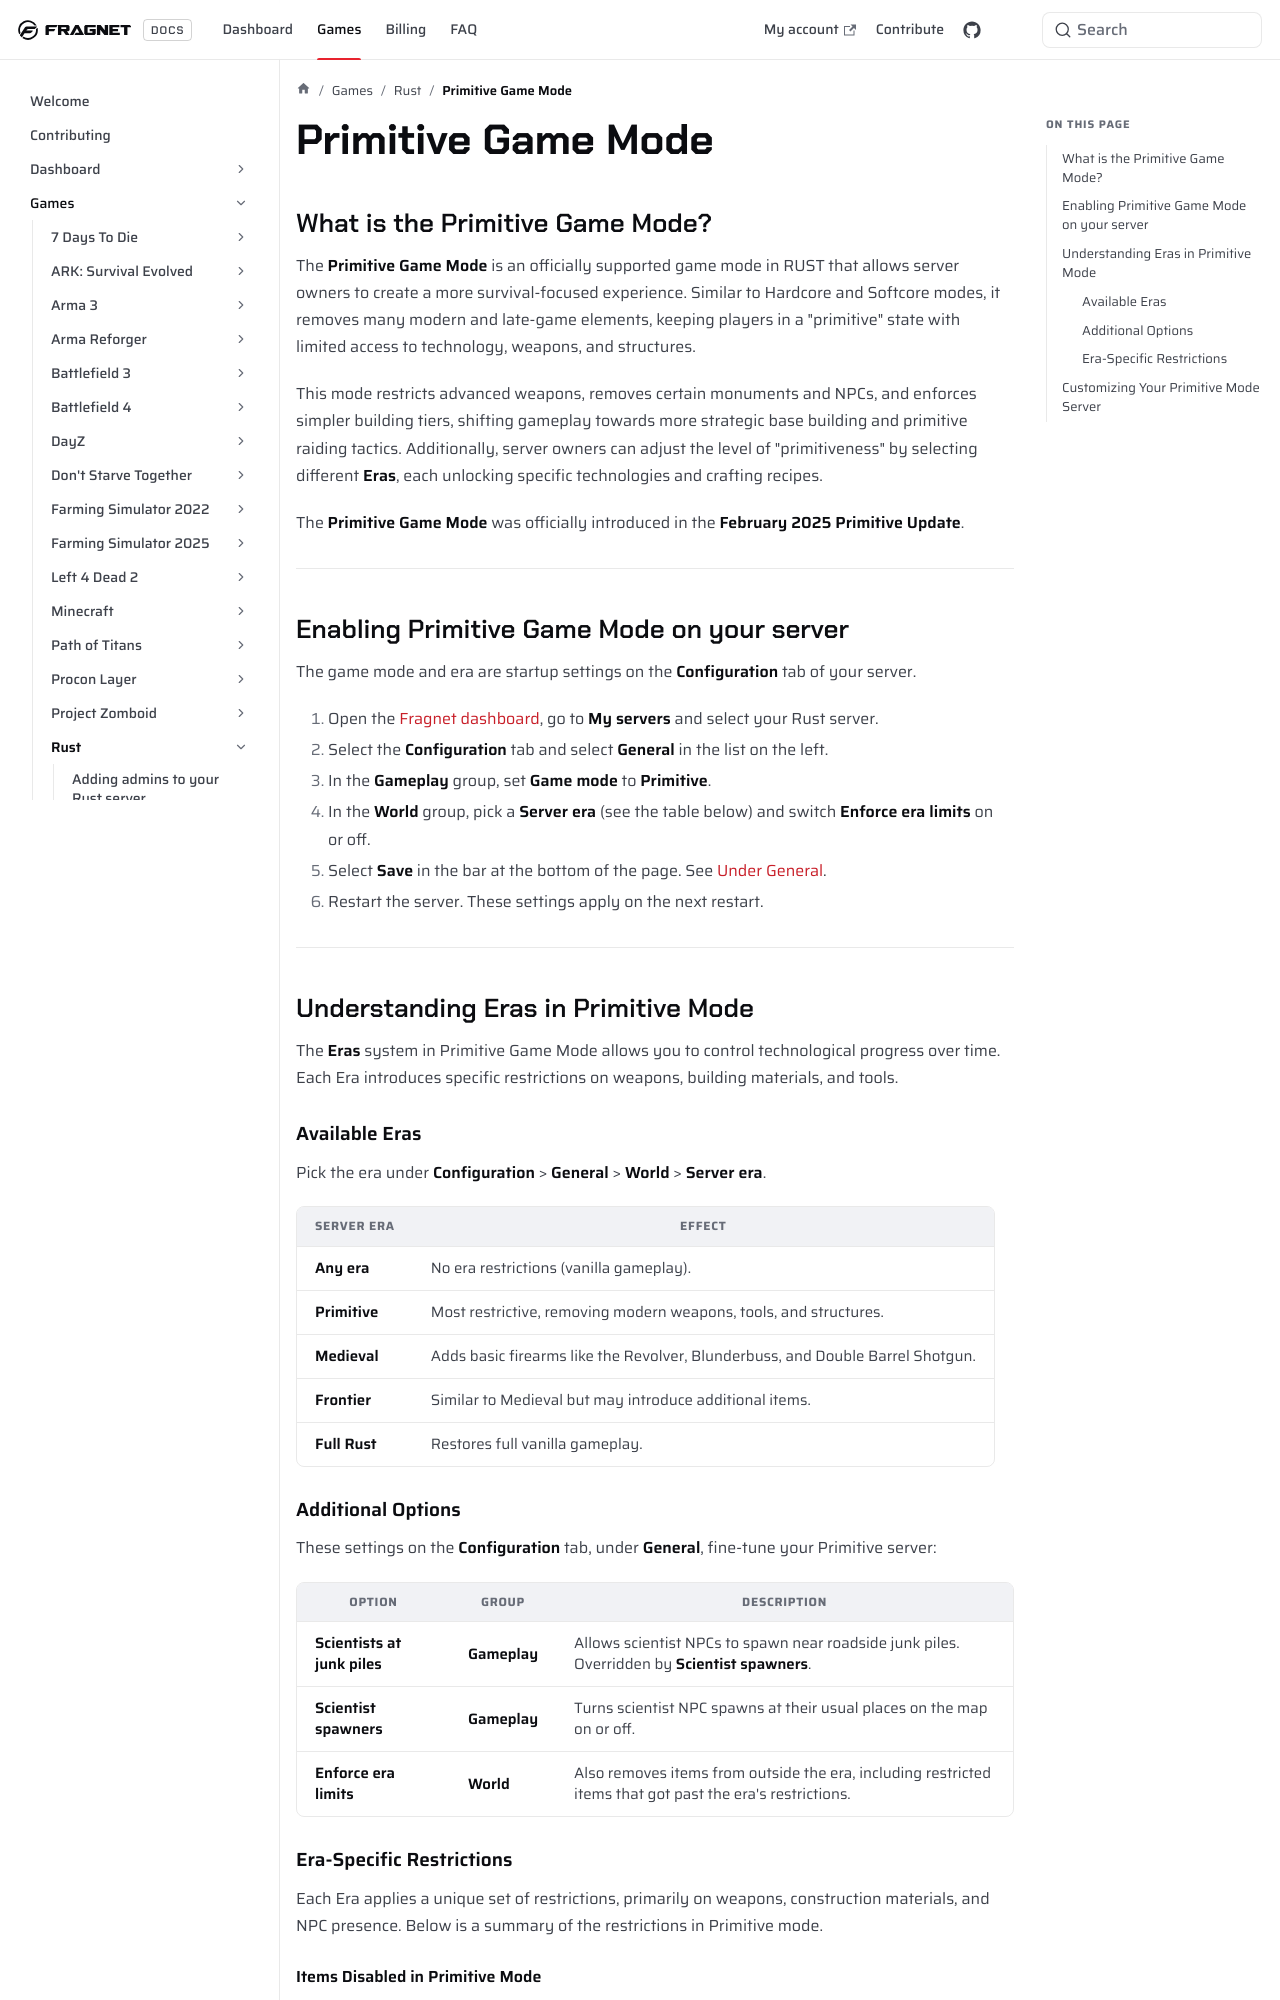

repository: FragnetNetwork/docs · page: games/rust/primitive-gamemode/index.html · generator: docusaurus

---
title: Primitive Game Mode
keywords: ['rust server primitive', 'rust server primitive setup', 'rust server primitive gamemode', 'rust server era', 'rust game mode', 'rust medieval era', 'rust frontier era', 'fragnet dashboard']
---


## What is the Primitive Game Mode?

The **Primitive Game Mode** is an officially supported game mode in RUST that allows server owners to create a more survival-focused experience. Similar to Hardcore and Softcore modes, it removes many modern and late-game elements, keeping players in a "primitive" state with limited access to technology, weapons, and structures.

This mode restricts advanced weapons, removes certain monuments and NPCs, and enforces simpler building tiers, shifting gameplay towards more strategic base building and primitive raiding tactics. Additionally, server owners can adjust the level of "primitiveness" by selecting different **Eras**, each unlocking specific technologies and crafting recipes.

The **Primitive Game Mode** was officially introduced in the **February 2025 Primitive Update**.

---

## Enabling Primitive Game Mode on your server

The game mode and era are startup settings on the **Configuration** tab of your server.

1. Open the [Fragnet dashboard](VAR::PANEL_URL), go to **My servers** and select your Rust server.
2. Select the **Configuration** tab and select **General** in the list on the left.
3. In the **Gameplay** group, set **Game mode** to **Primitive**.
4. In the **World** group, pick a **Server era** (see the table below) and switch **Enforce era limits** on or off.
5. Select **Save** in the bar at the bottom of the page. See [Under General](../../control-panel/configuration.md#under-general).
6. Restart the server. These settings apply on the next restart.

---

## Understanding Eras in Primitive Mode

The **Eras** system in Primitive Game Mode allows you to control technological progress over time. Each Era introduces specific restrictions on weapons, building materials, and tools.

### Available Eras

Pick the era under **Configuration** > **General** > **World** > **Server era**.

| Server era | Effect |
| --- | --- |
| **Any era** | No era restrictions (vanilla gameplay). |
| **Primitive** | Most restrictive, removing modern weapons, tools, and structures. |
| **Medieval** | Adds basic firearms like the Revolver, Blunderbuss, and Double Barrel Shotgun. |
| **Frontier** | Similar to Medieval but may introduce additional items. |
| **Full Rust** | Restores full vanilla gameplay. |
